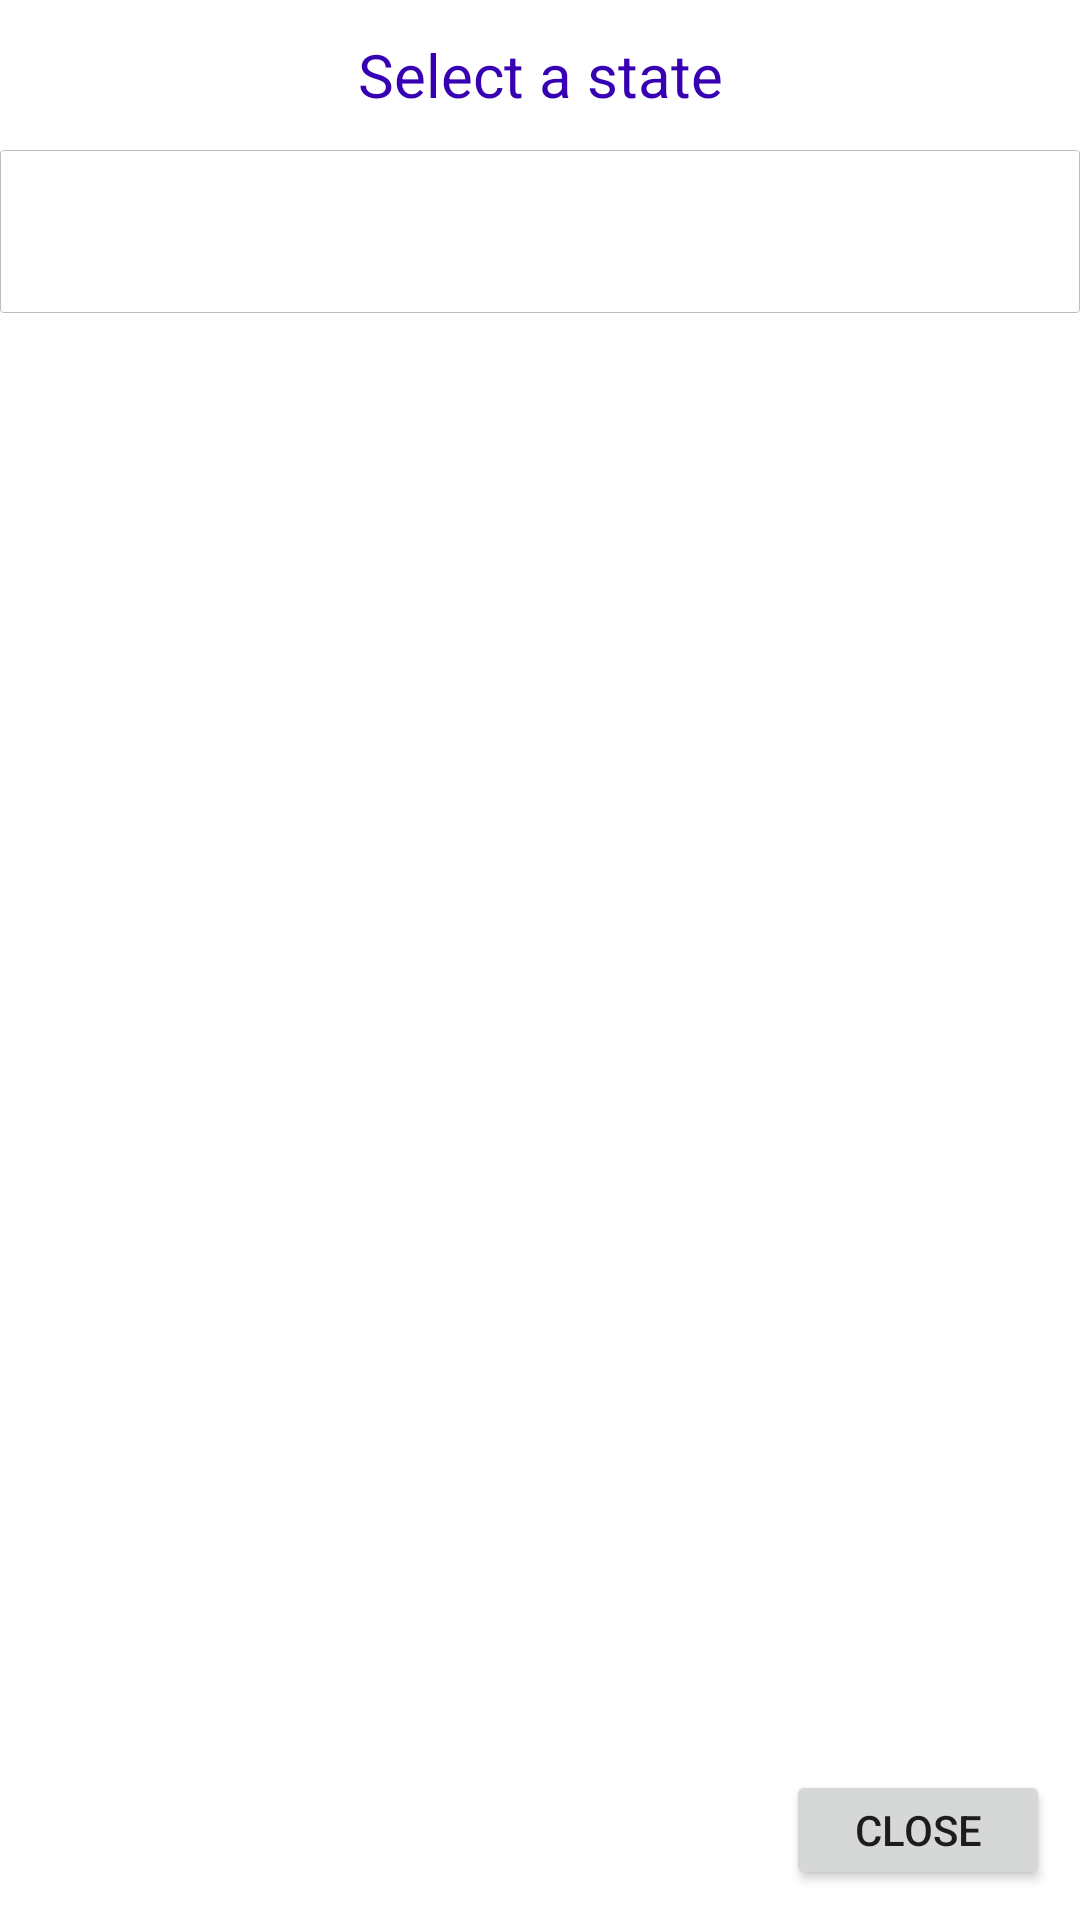

Layout XML and referenced resources for this Android screen:
<!-- AndroidManifest.xml: application theme AppTheme -->
<!-- res/layout/dialog_city_search.xml -->
<?xml version="1.0" encoding="utf-8"?>
<RelativeLayout xmlns:android="http://schemas.android.com/apk/res/android"
    android:layout_width="match_parent"
    android:layout_height="match_parent"
    android:background="@android:color/white"
    android:minHeight="200dp"
    android:maxHeight="400dp"
    android:orientation="vertical">

    <LinearLayout
        android:layout_width="match_parent"
        android:layout_height="match_parent"
        android:layout_above="@id/closeButton"
        android:orientation="vertical">

        <TextView
            android:id="@+id/dialogTitleTv"
            android:layout_width="match_parent"
            android:layout_height="50dp"
            android:gravity="center"
            android:textColor="@color/colorPrimaryDark"
            android:text="Select a state"
            android:textSize="20dp" />

        <EditText
            android:id="@+id/ListSearch"
            android:layout_width="match_parent"
            android:layout_height="wrap_content"
            android:layout_gravity="center"
            android:background="@drawable/btn_transparent_border_bg"
            android:ems="10"
            android:fontFamily="Arial"
            android:padding="15dp"
            android:singleLine="true"
            android:textColor="#000"
            android:textColorHint="#99000000"
            android:textSize="18sp" />

        <androidx.recyclerview.widget.RecyclerView
            android:id="@+id/recyclerDialog"
            android:layout_width="match_parent"
            android:layout_height="match_parent" />
    </LinearLayout>

    <Button
        android:id="@+id/closeButton"
        android:layout_width="wrap_content"
        android:layout_height="40dp"
        android:layout_alignParentRight="true"
        android:layout_alignParentBottom="true"
        android:layout_gravity="bottom|right"
        android:layout_margin="10dp"
        android:text="Close" />

</RelativeLayout>
<!-- resources referenced by this layout -->
<resources>
  <!-- drawable btn_transparent_border_bg (drawable) -->
  <?xml version="1.0" encoding="utf-8"?>
  <shape xmlns:android="http://schemas.android.com/apk/res/android"
      android:shape="rectangle" >
  
      <gradient android:angle="270" />
  
      <corners android:radius="1dp" />
  
      <stroke
          android:width="1px"
          android:color="#FFBCBCBC" />
  
  </shape>
  <style name="AppTheme" parent="Theme.AppCompat.Light.DarkActionBar">
          
          <item name="colorPrimary">@color/colorPrimary</item>
          <item name="colorPrimaryDark">@color/colorPrimaryDark</item>
          <item name="colorAccent">@color/colorAccent</item>
      </style>
  <!-- not gathered from this repository: default colours our renderer supplied (Android Studio template values) -->
  <color name="colorPrimary">#FF6200EE</color>
  <color name="colorPrimaryDark">#FF3700B3</color>
  <color name="colorAccent">#FF03DAC5</color>
</resources>
